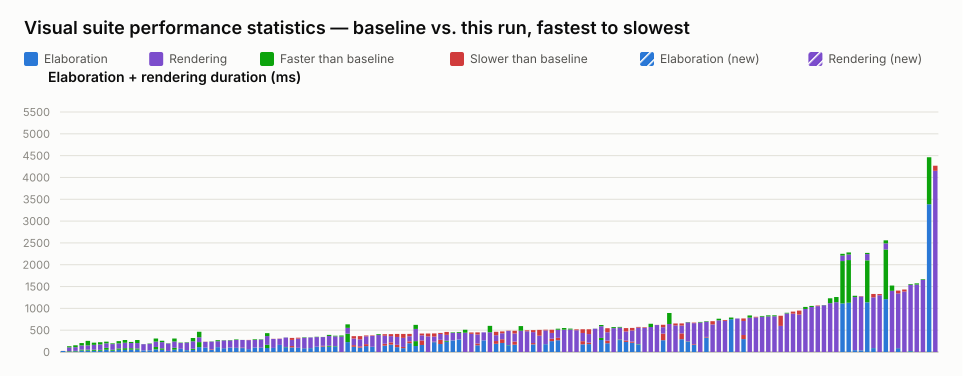

The table this chart was drawn from, first rows:
name, elaboration_unit, elaboration_baseline, elaboration_value, elaboration_delta_ms, elaboration_delta_pct, elaboration_is_new, rendering_unit, rendering_baseline, rendering_value, rendering_delta_ms, rendering_delta_pct, rendering_is_new, total_value
selection_styles.visual.spec.ts › shows …, ms, 23, 25, 2, 8.70, false, , , , , , , 25
interface.visual.spec.ts › renders an in…, ms, 20, 10, -10, -50.00, false, ms, 112, 86, -26, -23.21, false, 96
interface.visual.spec.ts › renders inter…, ms, 26, 14, -12, -46.15, false, ms, 128, 85, -43, -33.59, false, 99
latch.visual.spec.ts › renders a structu…, ms, 54, 33, -21, -38.89, false, ms, 151, 96, -55, -36.42, false, 129
latch.visual.spec.ts › renders a structu…, ms, 55, 33, -22, -40.00, false, ms, 200, 96, -104, -52.00, false, 129
latch.visual.spec.ts › renders a mux hol…, ms, 53, 27, -26, -49.06, false, ms, 161, 111, -50, -31.06, false, 138
inout.visual.spec.ts › routes a mux into…, ms, 49, 29, -20, -40.82, false, ms, 175, 124, -51, -29.14, false, 153
interface.visual.spec.ts › renders inter…, ms, 96, 52, -44, -45.83, false, ms, 141, 103, -38, -26.95, false, 155
mixed_select_breakout.visual.spec.ts › r…, ms, 51, 29, -22, -43.14, false, ms, 147, 130, -17, -11.56, false, 159
inout.visual.spec.ts › renders boundary …, ms, 82, 51, -31, -37.80, false, ms, 167, 115, -52, -31.14, false, 166
generate_regions.visual.spec.ts › resize…, ms, 88, 49, -39, -44.32, false, ms, 187, 124, -63, -33.69, false, 173
interface.visual.spec.ts › renders inter…, ms, 87, 54, -33, -37.93, false, ms, 144, 119, -25, -17.36, false, 173
generate_regions.visual.spec.ts › resize…, ms, 81, 54, -27, -33.33, false, ms, 194, 124, -70, -36.08, false, 178
function_call.visual.spec.ts › a task ca…, ms, 38, 38, 0, 0.00, false, ms, 143, 141, -2, -1.40, false, 179
typing.visual.spec.ts › renders enum typ…, ms, 40, 37, -3, -7.50, false, ms, 156, 147, -9, -5.77, false, 184
latch.visual.spec.ts › renders a gated D…, ms, 115, 61, -54, -46.96, false, ms, 194, 124, -70, -36.08, false, 185
latch.visual.spec.ts › renders an S-R la…, ms, 84, 51, -33, -39.29, false, ms, 174, 142, -32, -18.39, false, 193
port_array.visual.spec.ts › stacked port…, ms, 25, 24, -1, -4.00, false, ms, 176, 170, -6, -3.41, false, 194
inverter.visual.spec.ts › renders scalar…, ms, 97, 53, -44, -45.36, false, ms, 212, 144, -68, -32.08, false, 197
struct_passing.visual.spec.ts › renders …, ms, 73, 72, -1, -1.37, false, ms, 142, 133, -9, -6.34, false, 205
typing.visual.spec.ts › keeps struct wir…, ms, 44, 42, -2, -4.55, false, ms, 181, 172, -9, -4.97, false, 214
inout.visual.spec.ts › routes an unpacke…, ms, 74, 48, -26, -35.14, false, ms, 247, 171, -76, -30.77, false, 219
mux.visual.spec.ts › renders a ternary e…, ms, 227, 112, -115, -50.66, false, ms, 237, 110, -127, -53.59, false, 222
parameter.visual.spec.ts › renders modul…, ms, 101, 100, -1, -0.99, false, ms, 131, 135, 4, 3.05, false, 235
variable_bit_select.visual.spec.ts › ren…, ms, 52, 64, 12, 23.08, false, ms, 179, 174, -5, -2.79, false, 238
mux.visual.spec.ts › renders connected a…, ms, 112, 110, -2, -1.79, false, ms, 159, 135, -24, -15.09, false, 245
generate_regions.visual.spec.ts › marque…, ms, 87, 90, 3, 3.45, false, ms, 181, 175, -6, -3.31, false, 265
parameter.visual.spec.ts › stacks many i…, ms, 100, 102, 2, 2.00, false, ms, 172, 164, -8, -4.65, false, 266
generate_regions.visual.spec.ts › auto-l…, ms, 96, 91, -5, -5.21, false, ms, 193, 181, -12, -6.22, false, 272
generate_regions.visual.spec.ts › resize…, ms, 90, 100, 10, 11.11, false, ms, 177, 176, -1, -0.56, false, 276
nested_case.visual.spec.ts › renders sib…, ms, 66, 66, 0, 0.00, false, ms, 206, 211, 5, 2.43, false, 277
parameter.visual.spec.ts › renders param…, ms, 101, 102, 1, 0.99, false, ms, 190, 175, -15, -7.89, false, 277
generate_regions.visual.spec.ts › render…, ms, 99, 94, -5, -5.05, false, ms, 193, 184, -9, -4.66, false, 278
inout.visual.spec.ts › renders an I2C op…, ms, 165, 92, -73, -44.24, false, ms, 267, 200, -67, -25.09, false, 292
generate_regions.visual.spec.ts › auto-l…, ms, 94, 94, 0, 0.00, false, ms, 204, 208, 4, 1.96, false, 302
mux.visual.spec.ts › renders connected c…, ms, 163, 162, -1, -0.61, false, ms, 139, 144, 5, 3.60, false, 306
bus_composition.visual.spec.ts › renders…, ms, 115, 107, -8, -6.96, false, ms, 218, 216, -2, -0.92, false, 323
mux.visual.spec.ts › renders a bus with …, ms, 105, 137, 32, 30.48, false, ms, 140, 186, 46, 32.86, false, 323
generate_regions.visual.spec.ts › render…, ms, 93, 96, 3, 3.23, false, ms, 211, 232, 21, 9.95, false, 328
generate_regions.visual.spec.ts › resize…, ms, 86, 90, 4, 4.65, false, ms, 248, 238, -10, -4.03, false, 328
variable_bit_select_complex.visual.spec.…, ms, 90, 88, -2, -2.22, false, ms, 246, 243, -3, -1.22, false, 331
bus_composition.visual.spec.ts › renders…, ms, 122, 119, -3, -2.46, false, ms, 227, 220, -7, -3.08, false, 339
bus_composition.visual.spec.ts › renders…, ms, 125, 142, 17, 13.60, false, ms, 203, 200, -3, -1.48, false, 342
bus_composition.visual.spec.ts › renders…, ms, 143, 121, -22, -15.38, false, ms, 249, 224, -25, -10.04, false, 345
mux.visual.spec.ts › renders cascaded ar…, ms, 136, 126, -10, -7.35, false, ms, 237, 222, -15, -6.33, false, 348
mux.visual.spec.ts › shows a declared ne…, , , , , , , ms, 378, 353, -25, -6.61, false, 353
interface.visual.spec.ts › renders multi…, ms, 420, 227, -193, -45.95, false, ms, 214, 133, -81, -37.85, false, 360
mux.visual.spec.ts › renders a bus with …, ms, 119, 157, 38, 31.93, false, ms, 152, 206, 54, 35.53, false, 363
mux.visual.spec.ts › renders a bus with …, ms, 101, 130, 29, 28.71, false, ms, 161, 234, 73, 45.34, false, 364
mux.visual.spec.ts › renders an array in…, ms, 135, 180, 45, 33.33, false, ms, 180, 199, 19, 10.56, false, 379
bus_composition.visual.spec.ts › renders…, ms, 118, 120, 2, 1.69, false, ms, 250, 261, 11, 4.40, false, 381
mux.visual.spec.ts › renders cut labels …, , , , , , , ms, 408, 389, -19, -4.66, false, 389
mux.visual.spec.ts › renders selected st…, ms, 146, 189, 43, 29.45, false, ms, 184, 219, 35, 19.02, false, 408
mux.visual.spec.ts › renders a struct co…, ms, 170, 221, 51, 30.00, false, ms, 143, 189, 46, 32.17, false, 410
mux.visual.spec.ts › renders a packed st…, ms, 111, 165, 54, 48.65, false, ms, 180, 249, 69, 38.33, false, 414
mux.visual.spec.ts › renders a variable-…, ms, 88, 116, 28, 31.82, false, ms, 208, 298, 90, 43.27, false, 414
mux.visual.spec.ts › renders a mux node …, ms, 201, 244, 43, 21.39, false, ms, 118, 171, 53, 44.92, false, 415
instance_array.visual.spec.ts › renders …, ms, 249, 137, -112, -44.98, false, ms, 373, 280, -93, -24.93, false, 417
mux.visual.spec.ts › renders a register …, ms, 161, 265, 104, 64.60, false, ms, 117, 158, 41, 35.04, false, 423
mux.visual.spec.ts › renders line jumps …, , , , , , , ms, 359, 424, 65, 18.11, false, 424
... 82 more rows
